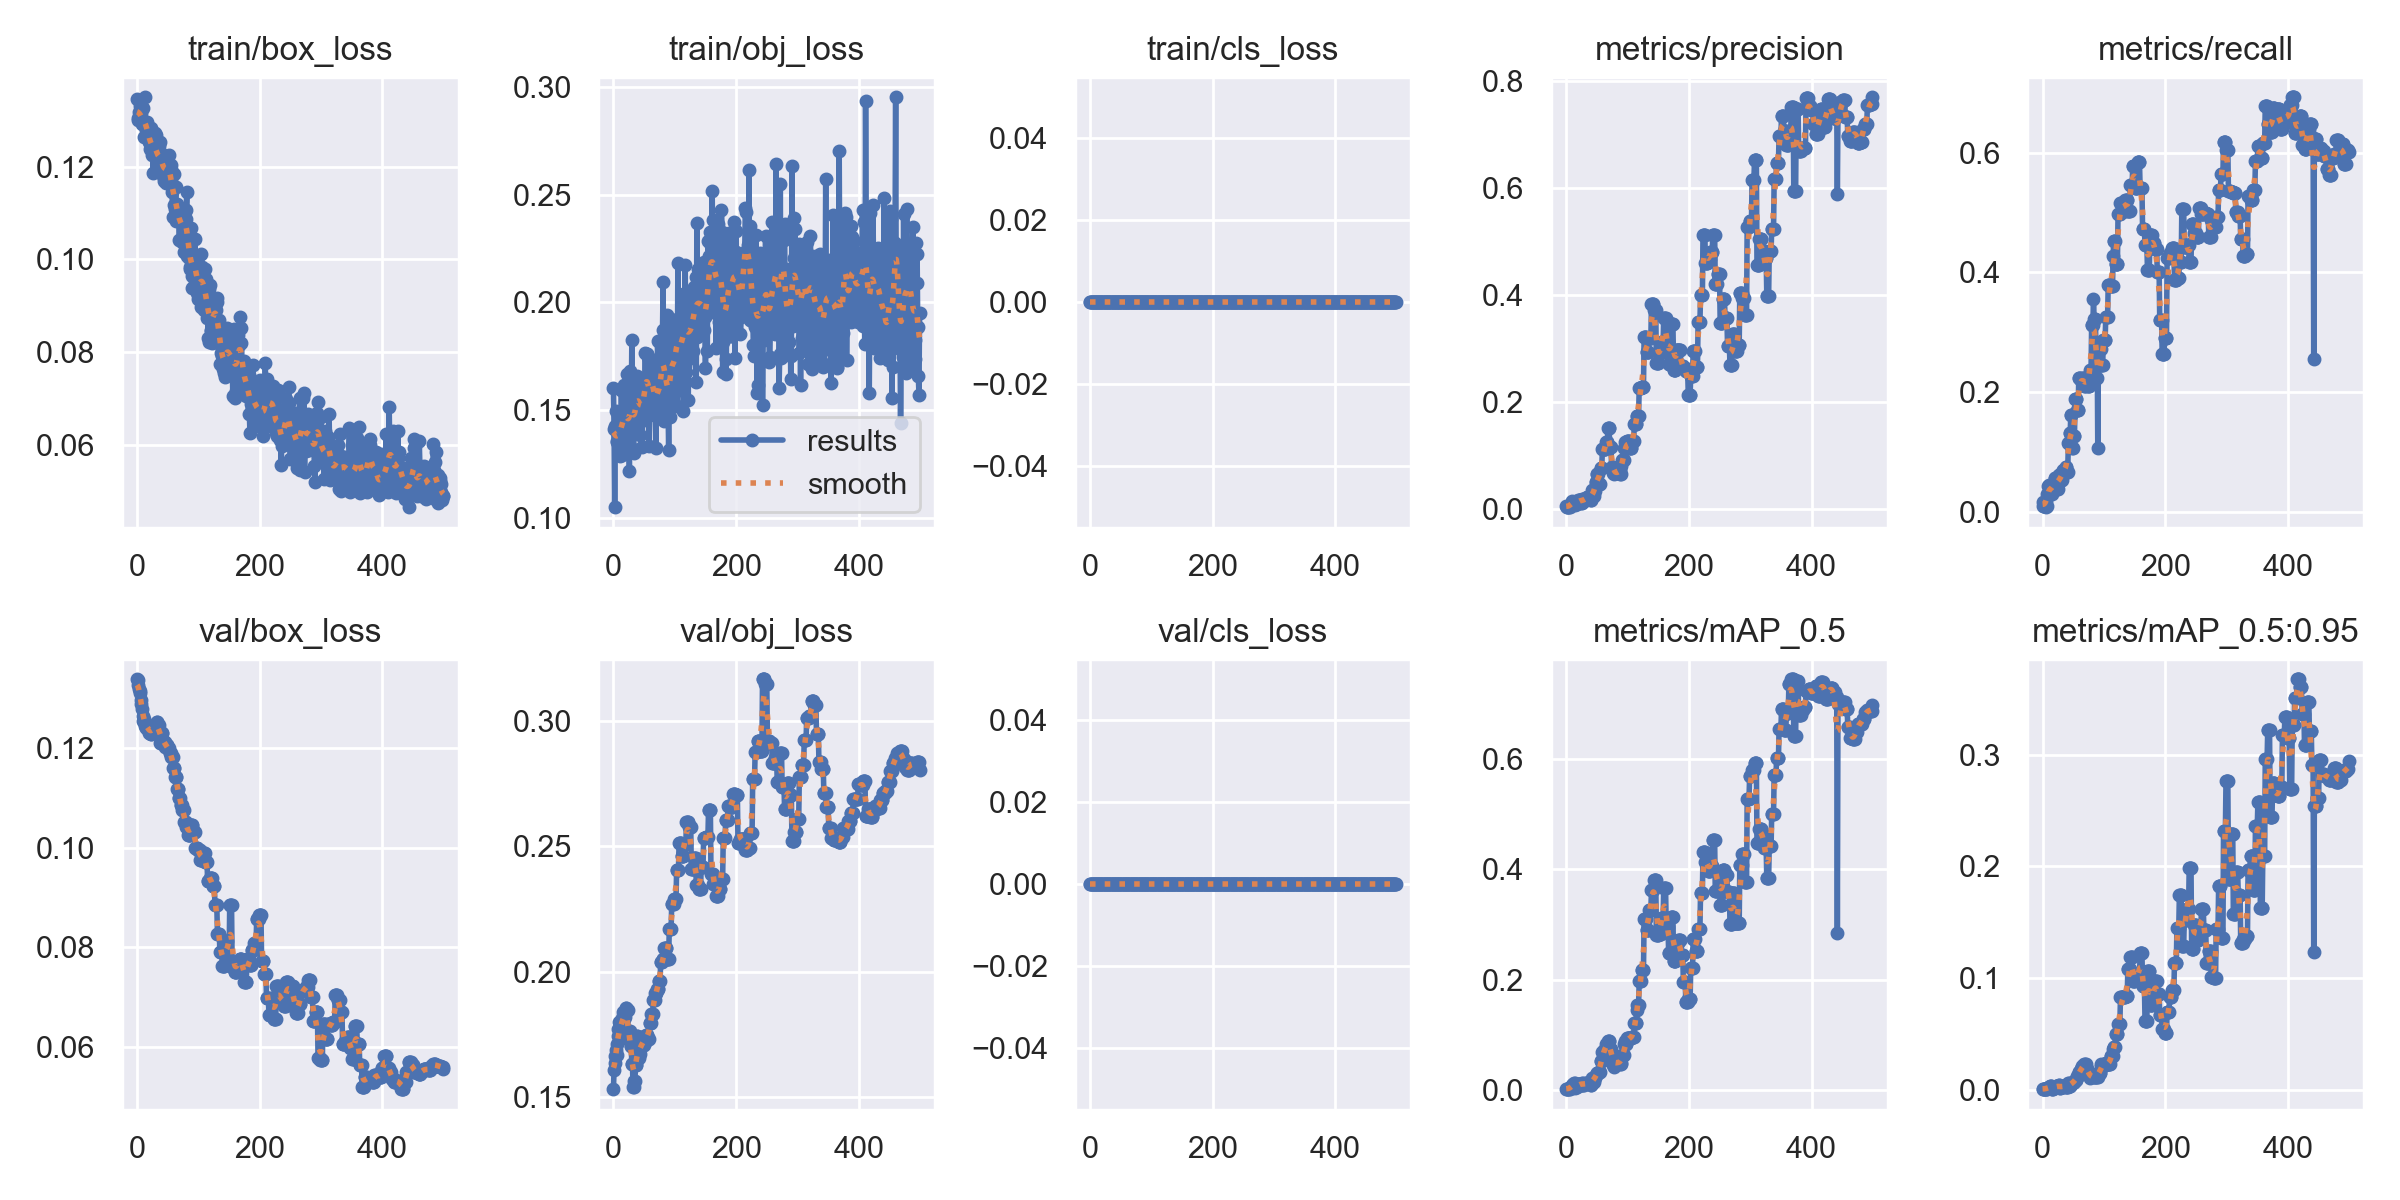

Data behind this chart, as committed beside it:
epoch, train/box_loss, train/obj_loss, train/cls_loss, metrics/precision, metrics/recall, metrics/mAP_0.5, metrics/mAP_0.5:0.95, val/box_loss, val/obj_loss, val/cls_loss, x/lr0, x/lr1, x/lr2
0, 0.1346, 0.1602, 0, 0.005, 0.01613, 0.002554, 0.000423, 0.1337, 0.1533, 0, 0.1, 0, 0
1, 0.1302, 0.1416, 0, 0.004444, 0.01075, 0.002306, 0.0005122, 0.1335, 0.161, 0, 0.0991, 9.9802e-05, 9.9802e-05
2, 0.1305, 0.1052, 0, 0.004444, 0.01075, 0.002332, 0.0007496, 0.1325, 0.1637, 0, 0.0982, 0.0001992, 0.0001992
3, 0.1319, 0.1426, 0, 0.004444, 0.01075, 0.002357, 0.0007517, 0.1317, 0.1665, 0, 0.0973, 0.0002982, 0.0002982
4, 0.1313, 0.1497, 0, 0.005556, 0.01344, 0.002944, 0.0009413, 0.1309, 0.169, 0, 0.0964, 0.0003968, 0.0003968
5, 0.1331, 0.1352, 0, 0.003333, 0.008065, 0.001727, 0.0005761, 0.1315, 0.167, 0, 0.09549, 0.0004951, 0.0004951
6, 0.1317, 0.1356, 0, 0.007778, 0.01882, 0.004079, 0.0006988, 0.1295, 0.1715, 0, 0.09459, 0.0005929, 0.0005929
7, 0.1308, 0.1388, 0, 0.004444, 0.01075, 0.002332, 0.0004113, 0.1288, 0.1746, 0, 0.09369, 0.0006903, 0.0006903
8, 0.1292, 0.1382, 0, 0.009167, 0.02957, 0.004768, 0.001456, 0.1278, 0.1773, 0, 0.09279, 0.0007873, 0.0007873
9, 0.1292, 0.1383, 0, 0.01333, 0.04301, 0.007809, 0.001818, 0.1264, 0.18, 0, 0.09188, 0.000884, 0.000884
10, 0.1326, 0.1474, 0, 0.01417, 0.0457, 0.009708, 0.002367, 0.1253, 0.1797, 0, 0.09098, 0.0009802, 0.0009802
11, 0.1264, 0.129, 0, 0.01333, 0.04301, 0.01036, 0.001879, 0.1257, 0.1735, 0, 0.09008, 0.001076, 0.001076
12, 0.1295, 0.1352, 0, 0.0125, 0.04032, 0.01199, 0.003214, 0.1252, 0.1754, 0, 0.08917, 0.001172, 0.001172
13, 0.135, 0.1593, 0, 0.01, 0.03226, 0.01046, 0.003306, 0.1244, 0.1798, 0, 0.08827, 0.001267, 0.001267
14, 0.1265, 0.1292, 0, 0.01333, 0.04301, 0.0121, 0.002893, 0.124, 0.1815, 0, 0.08736, 0.001361, 0.001361
15, 0.128, 0.159, 0, 0.007333, 0.02957, 0.003776, 0.0006852, 0.1239, 0.184, 0, 0.08646, 0.001455, 0.001455
16, 0.1297, 0.1341, 0, 0.01, 0.04032, 0.005249, 0.0007956, 0.1245, 0.1812, 0, 0.08555, 0.001549, 0.001549
17, 0.1289, 0.1444, 0, 0.01, 0.04032, 0.005249, 0.0007956, 0.1245, 0.1812, 0, 0.08464, 0.001643, 0.001643
18, 0.1268, 0.1618, 0, 0.012, 0.04839, 0.006522, 0.001111, 0.124, 0.1822, 0, 0.08374, 0.001736, 0.001736
19, 0.1253, 0.1462, 0, 0.012, 0.04839, 0.006522, 0.001111, 0.124, 0.1822, 0, 0.08283, 0.001829, 0.001829
20, 0.1256, 0.1451, 0, 0.0175, 0.05645, 0.0102, 0.002176, 0.1229, 0.1857, 0, 0.08192, 0.001921, 0.001921
21, 0.1238, 0.1347, 0, 0.0175, 0.05645, 0.0102, 0.002176, 0.1229, 0.1857, 0, 0.08101, 0.002013, 0.002013
22, 0.1283, 0.1668, 0, 0.01583, 0.05108, 0.01145, 0.003134, 0.1227, 0.1846, 0, 0.0801, 0.002104, 0.002104
23, 0.1262, 0.1539, 0, 0.01583, 0.05108, 0.01145, 0.003134, 0.1227, 0.1846, 0, 0.0792, 0.002195, 0.002195
24, 0.1226, 0.1303, 0, 0.01167, 0.03763, 0.009344, 0.002975, 0.1243, 0.1732, 0, 0.07829, 0.002286, 0.002286
25, 0.1256, 0.142, 0, 0.01167, 0.03763, 0.009344, 0.002975, 0.1243, 0.1732, 0, 0.07738, 0.002376, 0.002376
26, 0.1188, 0.122, 0, 0.01917, 0.06183, 0.01363, 0.00367, 0.1234, 0.1765, 0, 0.07647, 0.002466, 0.002466
27, 0.1264, 0.1684, 0, 0.01917, 0.06183, 0.01363, 0.00367, 0.1234, 0.1765, 0, 0.07556, 0.002556, 0.002556
28, 0.1257, 0.1521, 0, 0.01583, 0.05108, 0.009508, 0.001772, 0.1237, 0.1705, 0, 0.07465, 0.002645, 0.002645
29, 0.124, 0.1514, 0, 0.01467, 0.05914, 0.008861, 0.00183, 0.1237, 0.1705, 0, 0.07373, 0.002733, 0.002733
30, 0.1274, 0.1825, 0, 0.01667, 0.05376, 0.01108, 0.002527, 0.1241, 0.1631, 0, 0.07282, 0.002822, 0.002822
31, 0.1268, 0.142, 0, 0.01667, 0.05376, 0.01108, 0.002527, 0.1241, 0.1631, 0, 0.07191, 0.00291, 0.00291
32, 0.1194, 0.1321, 0, 0.02083, 0.0672, 0.01204, 0.002751, 0.1252, 0.1543, 0, 0.071, 0.002997, 0.002997
33, 0.1207, 0.1301, 0, 0.02083, 0.0672, 0.01204, 0.002751, 0.1252, 0.1543, 0, 0.07008, 0.003084, 0.003084
34, 0.1194, 0.1474, 0, 0.02167, 0.06989, 0.01266, 0.003306, 0.1245, 0.1564, 0, 0.06917, 0.003171, 0.003171
35, 0.1244, 0.1592, 0, 0.02167, 0.06989, 0.01266, 0.003306, 0.1245, 0.1564, 0, 0.06826, 0.003257, 0.003257
36, 0.1224, 0.1428, 0, 0.02167, 0.06989, 0.01275, 0.003122, 0.1232, 0.163, 0, 0.06734, 0.003343, 0.003343
37, 0.1255, 0.1526, 0, 0.02167, 0.06989, 0.01275, 0.003122, 0.1232, 0.163, 0, 0.06643, 0.003429, 0.003429
38, 0.121, 0.1604, 0, 0.02333, 0.07527, 0.01286, 0.002689, 0.121, 0.1747, 0, 0.06551, 0.003514, 0.003514
39, 0.1205, 0.1661, 0, 0.02333, 0.07527, 0.01286, 0.002689, 0.121, 0.1747, 0, 0.0646, 0.003599, 0.003599
40, 0.1229, 0.1545, 0, 0.01667, 0.0672, 0.009254, 0.002266, 0.1229, 0.1658, 0, 0.06368, 0.003683, 0.003683
41, 0.1195, 0.1562, 0, 0.01667, 0.0672, 0.009254, 0.002266, 0.1229, 0.1658, 0, 0.06277, 0.003767, 0.003767
42, 0.1217, 0.1537, 0, 0.03583, 0.1156, 0.02129, 0.005674, 0.1213, 0.1674, 0, 0.06185, 0.003851, 0.003851
43, 0.1181, 0.1387, 0, 0.03583, 0.1156, 0.02129, 0.005674, 0.1213, 0.1674, 0, 0.06093, 0.003934, 0.003934
44, 0.1169, 0.1541, 0, 0.02333, 0.1317, 0.01463, 0.003408, 0.1211, 0.1702, 0, 0.06002, 0.004017, 0.004017
45, 0.1221, 0.1565, 0, 0.02333, 0.1317, 0.01463, 0.003408, 0.1211, 0.1702, 0, 0.0591, 0.004099, 0.004099
46, 0.1204, 0.1614, 0, 0.03333, 0.1613, 0.02108, 0.004767, 0.1202, 0.1739, 0, 0.05818, 0.004181, 0.004181
47, 0.1166, 0.1329, 0, 0.03333, 0.1613, 0.02108, 0.004767, 0.1202, 0.1739, 0, 0.05726, 0.004263, 0.004263
48, 0.1223, 0.1641, 0, 0.05074, 0.1075, 0.0272, 0.005953, 0.1206, 0.1709, 0, 0.05634, 0.004344, 0.004344
49, 0.1184, 0.1535, 0, 0.05074, 0.1075, 0.0272, 0.005953, 0.1206, 0.1709, 0, 0.05543, 0.004425, 0.004425
50, 0.1187, 0.1454, 0, 0.06508, 0.1263, 0.03166, 0.007186, 0.1199, 0.1721, 0, 0.0545, 0.004505, 0.004505
51, 0.1199, 0.1561, 0, 0.06508, 0.1263, 0.03166, 0.007186, 0.1199, 0.1721, 0, 0.05359, 0.004585, 0.004585
52, 0.1227, 0.1768, 0, 0.06508, 0.1263, 0.03166, 0.007186, 0.1199, 0.1721, 0, 0.05266, 0.004665, 0.004665
53, 0.1194, 0.1504, 0, 0.04667, 0.1882, 0.03219, 0.008328, 0.119, 0.1751, 0, 0.05174, 0.004744, 0.004744
54, 0.117, 0.1763, 0, 0.04667, 0.1882, 0.03219, 0.008328, 0.119, 0.1751, 0, 0.05082, 0.004823, 0.004823
55, 0.1195, 0.1759, 0, 0.04667, 0.1882, 0.03219, 0.008328, 0.119, 0.1751, 0, 0.0499, 0.004901, 0.004901
56, 0.1205, 0.1747, 0, 0.07683, 0.1694, 0.0523, 0.01239, 0.1182, 0.1732, 0, 0.04898, 0.004979, 0.004979
57, 0.1145, 0.1631, 0, 0.07683, 0.1694, 0.0523, 0.01239, 0.1182, 0.1732, 0, 0.04806, 0.005057, 0.005057
58, 0.1091, 0.1334, 0, 0.07683, 0.1694, 0.0523, 0.01239, 0.1182, 0.1732, 0, 0.04713, 0.005134, 0.005134
59, 0.116, 0.1526, 0, 0.1119, 0.2231, 0.0686, 0.01549, 0.116, 0.1796, 0, 0.04621, 0.005211, 0.005211
... 440 more rows
